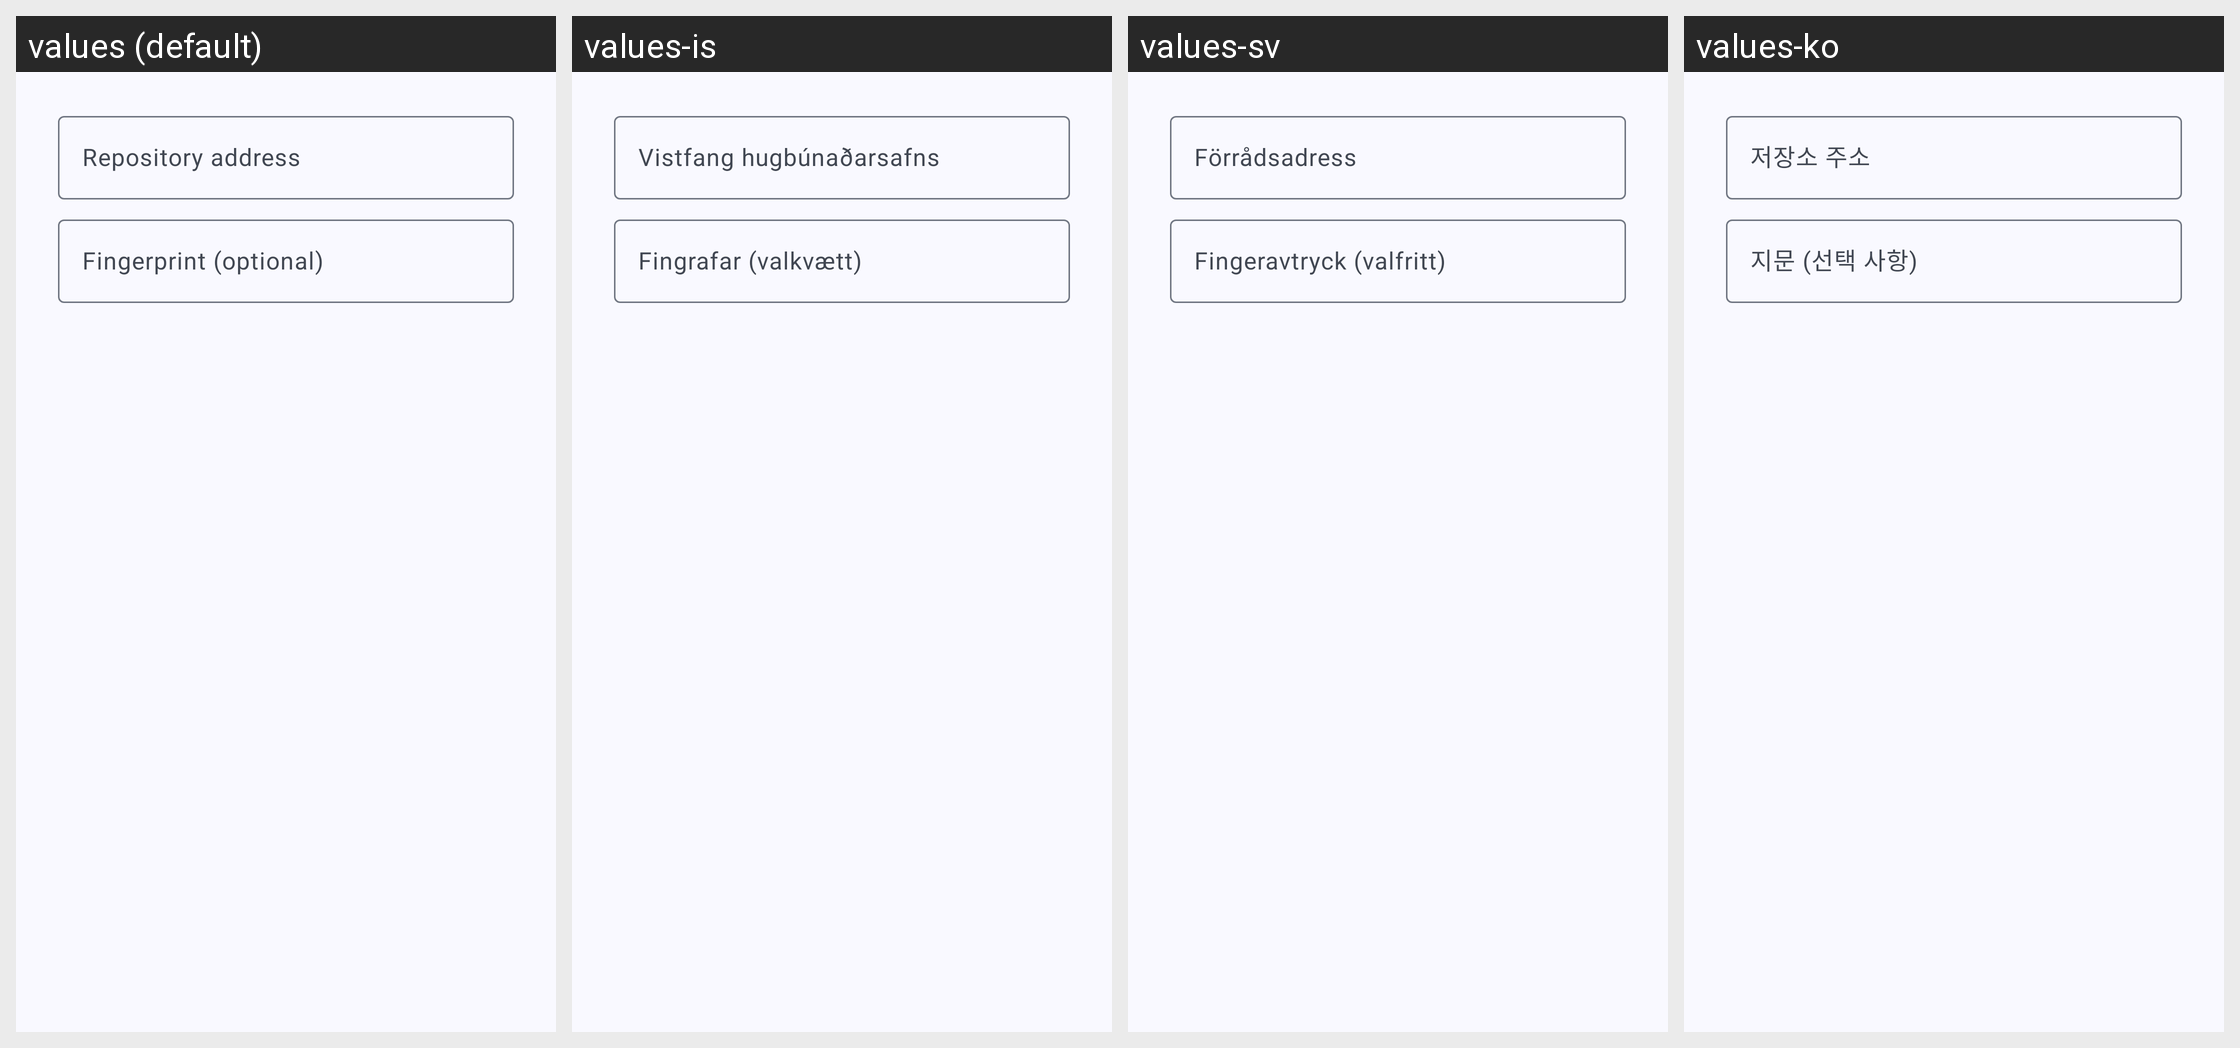

Translations of the strings shown on this Android screen, per locale in the grid:
Android screen res/layout/addrepo.xml rendered under 4 locales, left to right: values (default), values-is, values-sv, values-ko. Device: Nexus 5 (rendered at 1080×1920; each locale shown at half size, 540×960, under a caption strip naming it); theme Theme.App.
Other locales in the repository, not shown: values-af, values-ar, values-ast, values-az, values-be, values-bg, values-bo, values-ca, values-cs, values-cy, values-da, values-de, values-el, values-eo, values-es, values-et, values-eu, values-fa, values-fi, values-fr, values-gl, values-he, values-hi, values-hr, values-hu, values-hy, values-id, values-it, values-ja, values-kab, values-kk, values-kn, values-lt, values-lv, values-ml, values-my, values-nb, values-nl, values-nl-rBE, values-pl, values-pt-rBR, values-pt-rPT, values-ro, values-ru, values-sc, values-sk, values-sl, values-sn, values-sq, values-sr, values-ta, values-te, values-tr, values-ug, values-uk, values-vi, values-zh-rCN, values-zh-rHK, values-zh-rTW.
Strings drawn on this screen, with the default value and each locale's value (text and hints the layout hard-codes, and strings that could not be matched under every locale, appear in the picture but are not listed):

repo_add_url
  values: Repository address
  values-is: Vistfang hugbúnaðarsafns
  values-sv: Förrådsadress
  values-ko: 저장소 주소

repo_add_fingerprint
  values: Fingerprint (optional)
  values-is: Fingrafar (valkvætt)
  values-sv: Fingeravtryck (valfritt)
  values-ko: 지문 (선택 사항)
